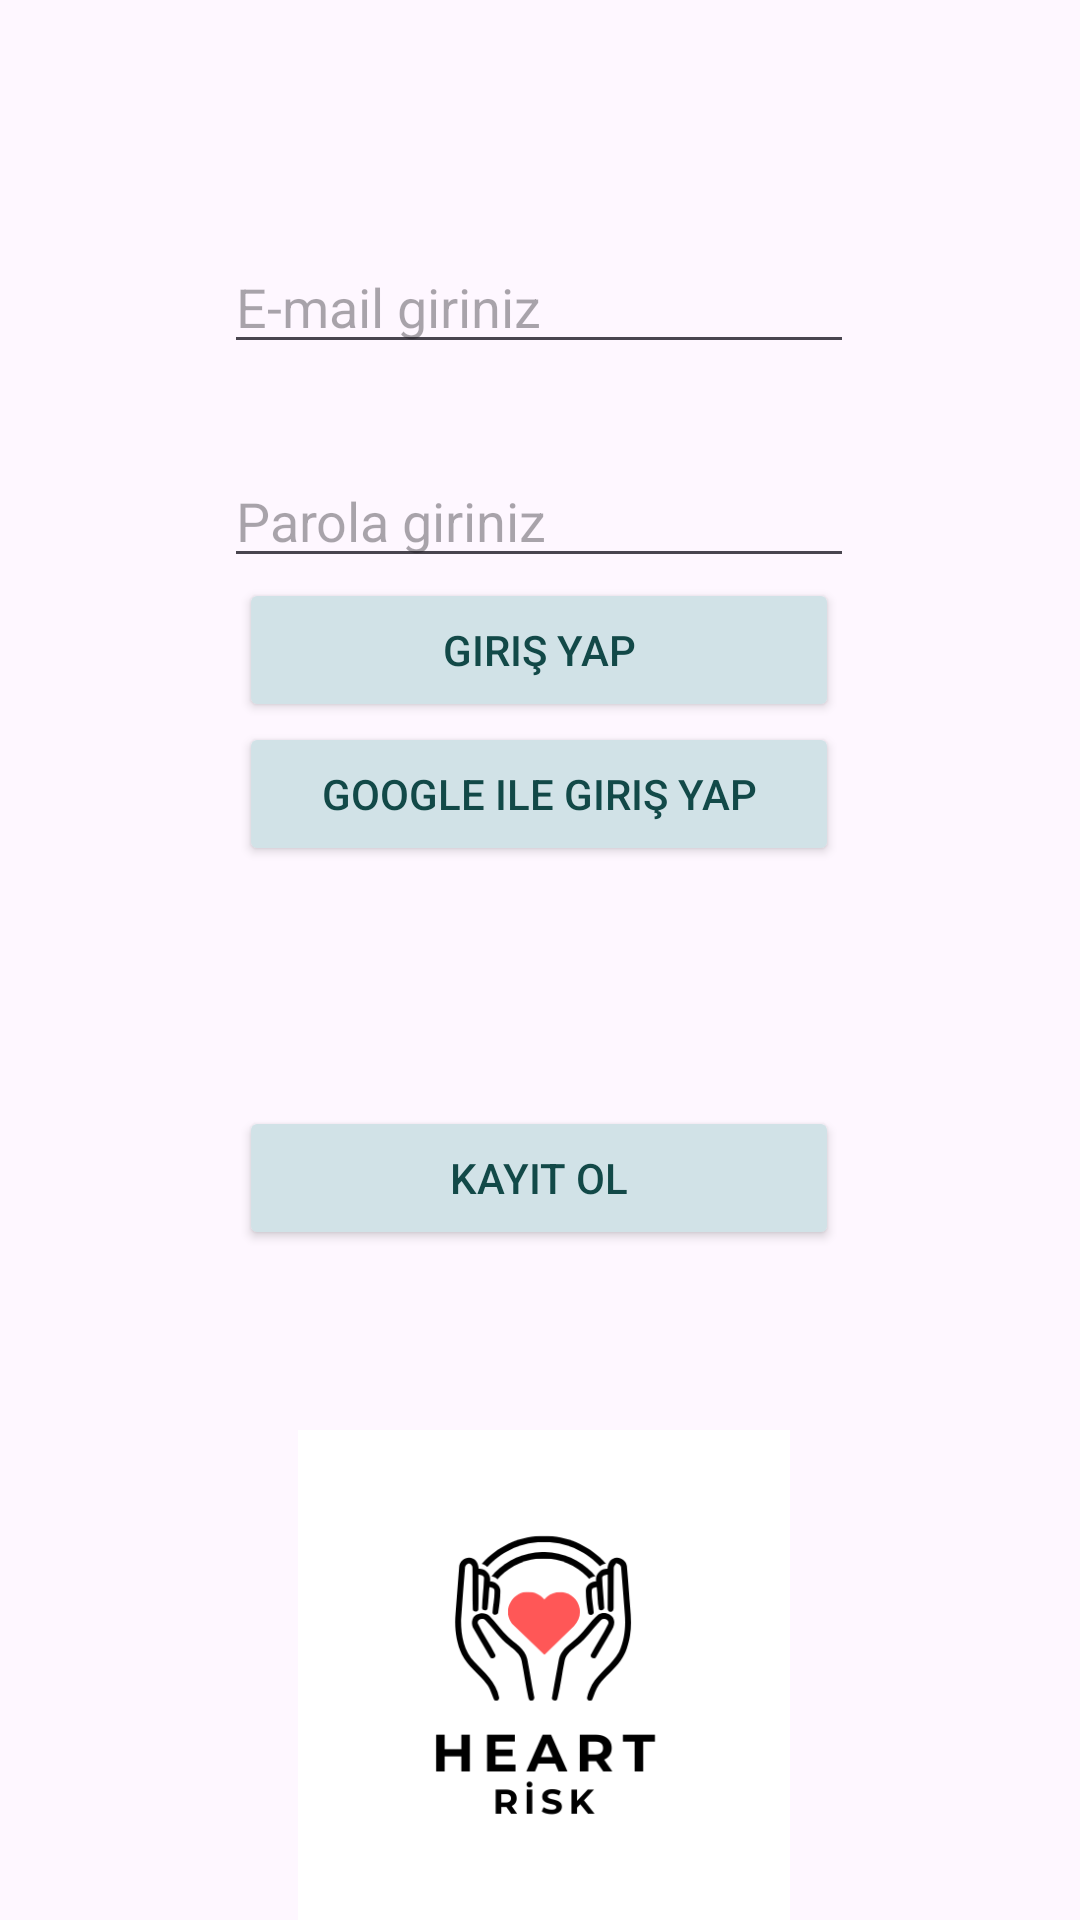

Write the Android layout XML for this screen, with the resource values it uses.
<!-- AndroidManifest.xml: application theme Theme.HeartApp -->
<!-- res/layout/activity_login.xml -->
<?xml version="1.0" encoding="utf-8"?>
<androidx.constraintlayout.widget.ConstraintLayout
    xmlns:android="http://schemas.android.com/apk/res/android"
    xmlns:app="http://schemas.android.com/apk/res-auto"
    xmlns:tools="http://schemas.android.com/tools"
    android:layout_width="match_parent"
    android:layout_height="match_parent"
    tools:context=".Login">

    <EditText
        android:id="@+id/emailText"
        android:layout_width="wrap_content"
        android:layout_height="wrap_content"
        android:layout_marginTop="80dp"
        android:ems="10"
        android:hint="E-mail giriniz"
        android:inputType="text"
        app:layout_constraintEnd_toEndOf="parent"
        app:layout_constraintHorizontal_bias="0.497"
        app:layout_constraintStart_toStartOf="parent"
        app:layout_constraintTop_toTopOf="parent" />

    <EditText
        android:id="@+id/passText"
        android:layout_width="wrap_content"
        android:layout_height="wrap_content"
        android:layout_marginTop="30dp"
        android:ems="10"
        android:hint="Parola giriniz"
        android:inputType="textPassword"
        app:layout_constraintEnd_toEndOf="parent"
        app:layout_constraintHorizontal_bias="0.497"
        app:layout_constraintStart_toStartOf="parent"
        app:layout_constraintTop_toBottomOf="@+id/emailText" />

    <Button
        android:id="@+id/girisButton"
        android:layout_width="200dp"
        android:layout_height="wrap_content"
        android:backgroundTint="#d1e2e7"
        android:onClick="giris"
        android:text="Giriş yap"
        android:textColor="#124948"
        app:layout_constraintEnd_toEndOf="parent"
        app:layout_constraintHorizontal_bias="0.497"
        app:layout_constraintStart_toStartOf="parent"
        app:layout_constraintTop_toBottomOf="@+id/passText" />

    <Button
        android:id="@+id/googleGiris"
        android:layout_width="200dp"
        android:layout_height="wrap_content"
        android:backgroundTint="#d1e2e7"
        android:onClick="girisGoogle"
        android:text="Google ile Giriş yap"
        android:textColor="#124948"
        app:layout_constraintEnd_toEndOf="parent"
        app:layout_constraintHorizontal_bias="0.497"
        app:layout_constraintStart_toStartOf="parent"
        app:layout_constraintTop_toBottomOf="@+id/girisButton" />

    <Button
        android:id="@+id/kayitButton"
        android:layout_width="200dp"
        android:layout_height="wrap_content"
        android:layout_marginTop="80dp"
        android:backgroundTint="#d1e2e7"
        android:onClick="kayit"
        android:text="Kayit ol"
        android:textColor="#124948"
        app:layout_constraintEnd_toEndOf="parent"
        app:layout_constraintHorizontal_bias="0.497"
        app:layout_constraintStart_toStartOf="parent"
        app:layout_constraintTop_toBottomOf="@+id/googleGiris" />

    <ImageView
        android:id="@+id/imageView2"
        android:layout_width="193dp"
        android:layout_height="164dp"
        android:layout_marginTop="60dp"
        app:layout_constraintEnd_toEndOf="parent"
        app:layout_constraintHorizontal_bias="0.507"
        app:layout_constraintStart_toStartOf="parent"
        app:layout_constraintTop_toBottomOf="@+id/kayitButton"
        app:srcCompat="@drawable/kalpicon" />

    <TextView
        android:id="@+id/textView"
        android:layout_width="match_parent"
        android:layout_height="wrap_content"
        android:layout_marginTop="12dp"
        android:layout_marginBottom="16dp"
        android:text="Tüm hakları saklidir.2024"
        android:textAlignment="center"
        android:textSize="20dp"
        app:layout_constraintBottom_toBottomOf="parent"
        app:layout_constraintEnd_toEndOf="parent"
        app:layout_constraintStart_toStartOf="parent"
        app:layout_constraintTop_toBottomOf="@+id/imageView2" />
</androidx.constraintlayout.widget.ConstraintLayout>
<!-- resources referenced by this layout -->
<resources>
  <!-- drawable kalpicon: png bitmap (drawable, 18261 bytes) -->
  <style name="Theme.HeartApp" parent="Base.Theme.HeartApp" />,
  <style name="Base.Theme.HeartApp" parent="Theme.Material3.DayNight.NoActionBar">
          
          
      </style>
</resources>
